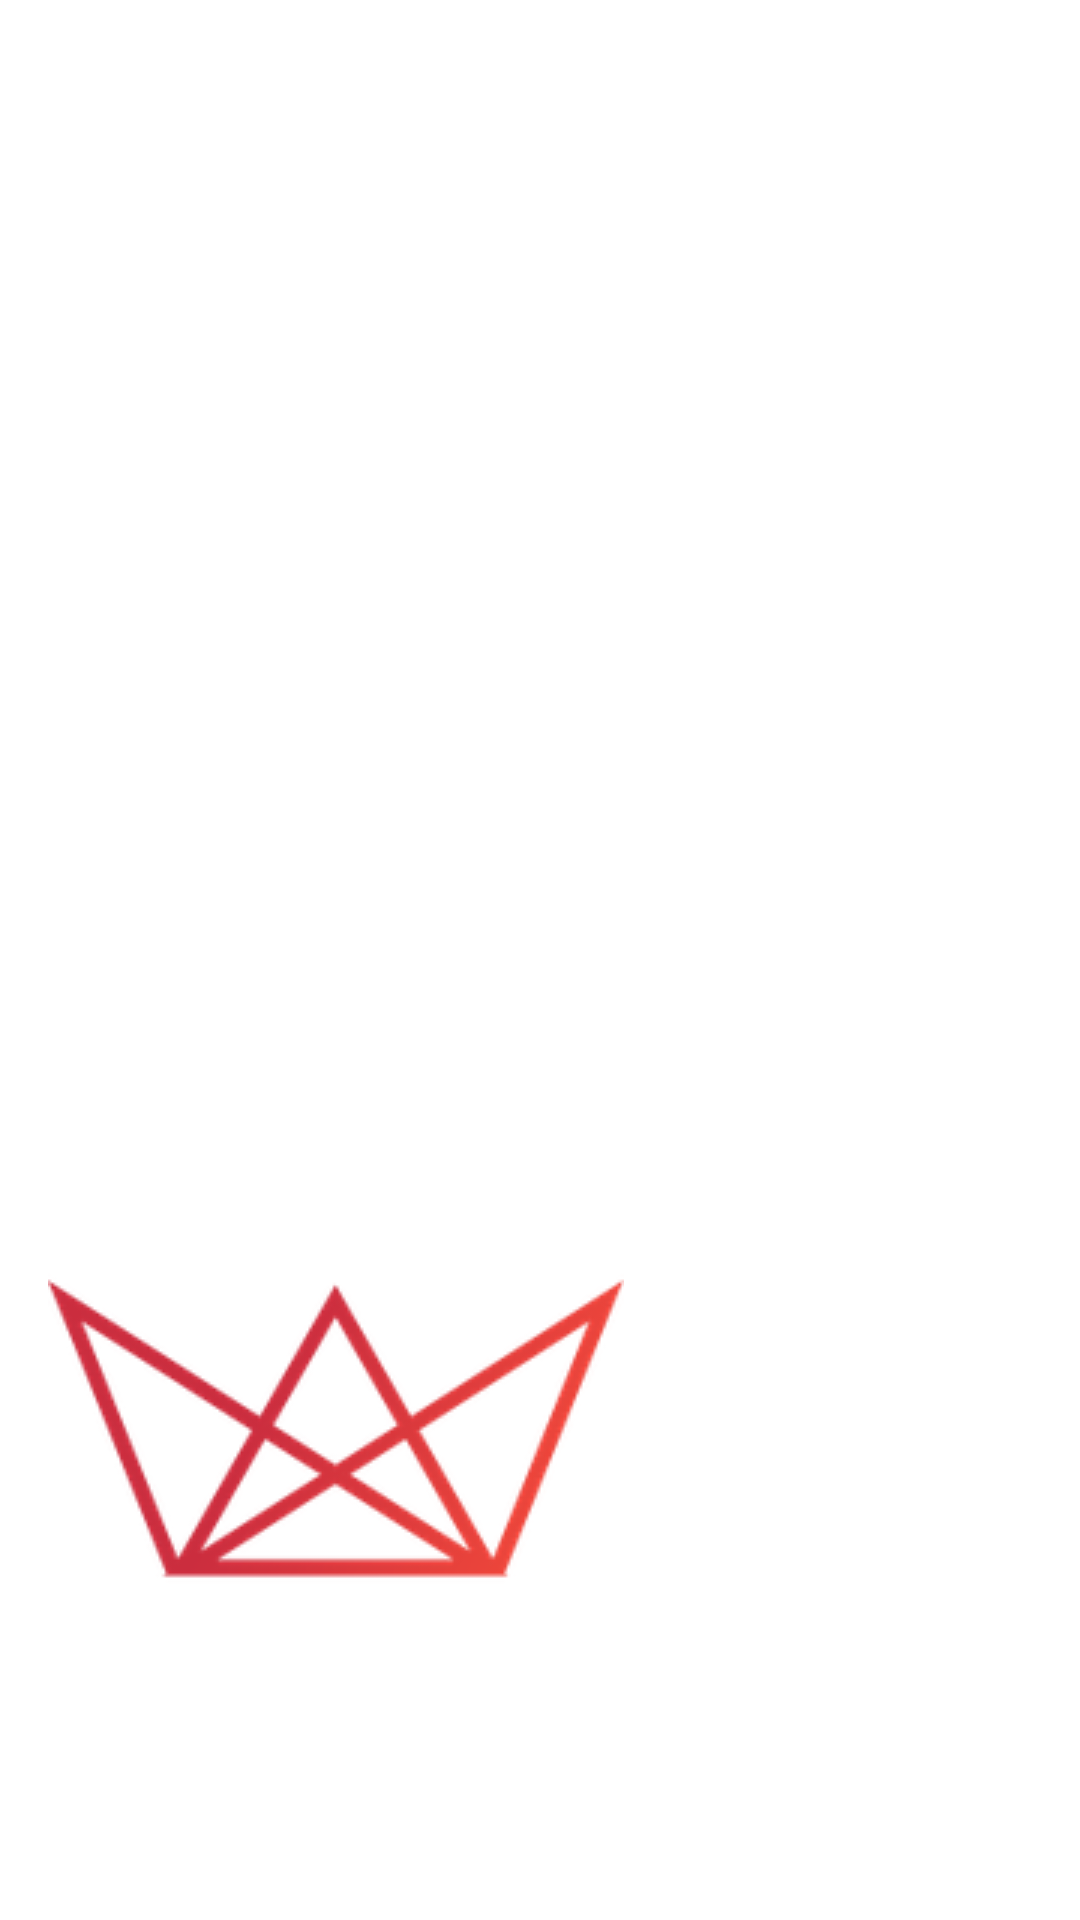

Layout XML and referenced resources for this Android screen:
<!-- AndroidManifest.xml: application theme AppTheme -->
<!-- res/layout/nav_header.xml -->
<?xml version="1.0" encoding="utf-8"?>
<LinearLayout xmlns:android="http://schemas.android.com/apk/res/android"
    android:layout_width="match_parent"
    android:layout_height="176dp"
    android:background="@color/colorLight"
    android:gravity="bottom"
    android:padding="16dp"
    android:theme="@style/ThemeOverlay.AppCompat.Dark"
    android:orientation="vertical">

    <ImageView
        android:layout_width="wrap_content"
        android:layout_height="wrap_content"
        android:src="@drawable/logo"/>

    <TextView
        android:layout_width="wrap_content"
        android:layout_height="wrap_content"
        android:text="RedCloud"
        android:textAppearance="@style/TextAppearance.AppCompat.Headline"/>

    <TextView
        android:layout_width="wrap_content"
        android:layout_height="wrap_content"
        android:text="Travel Diary"
        android:textAppearance="@style/TextAppearance.AppCompat.Body2"/>

</LinearLayout>
<!-- resources referenced by this layout -->
<resources>
  <color name="colorLight">#FFFFFF</color>
  <!-- drawable logo: png bitmap (drawable, 19695 bytes) -->
  <style name="AppTheme" parent="Theme.AppCompat.Light.NoActionBar">
          
          <item name="colorPrimary">@color/colorPrimary</item>
          <item name="colorPrimaryDark">@color/colorPrimaryDark</item>
          <item name="colorAccent">@color/colorAccent</item>
      </style>
  <color name="colorPrimary">#F80759</color>
  <color name="colorPrimaryDark">#A70D41</color>
  <color name="colorAccent">#FF4081</color>
</resources>
